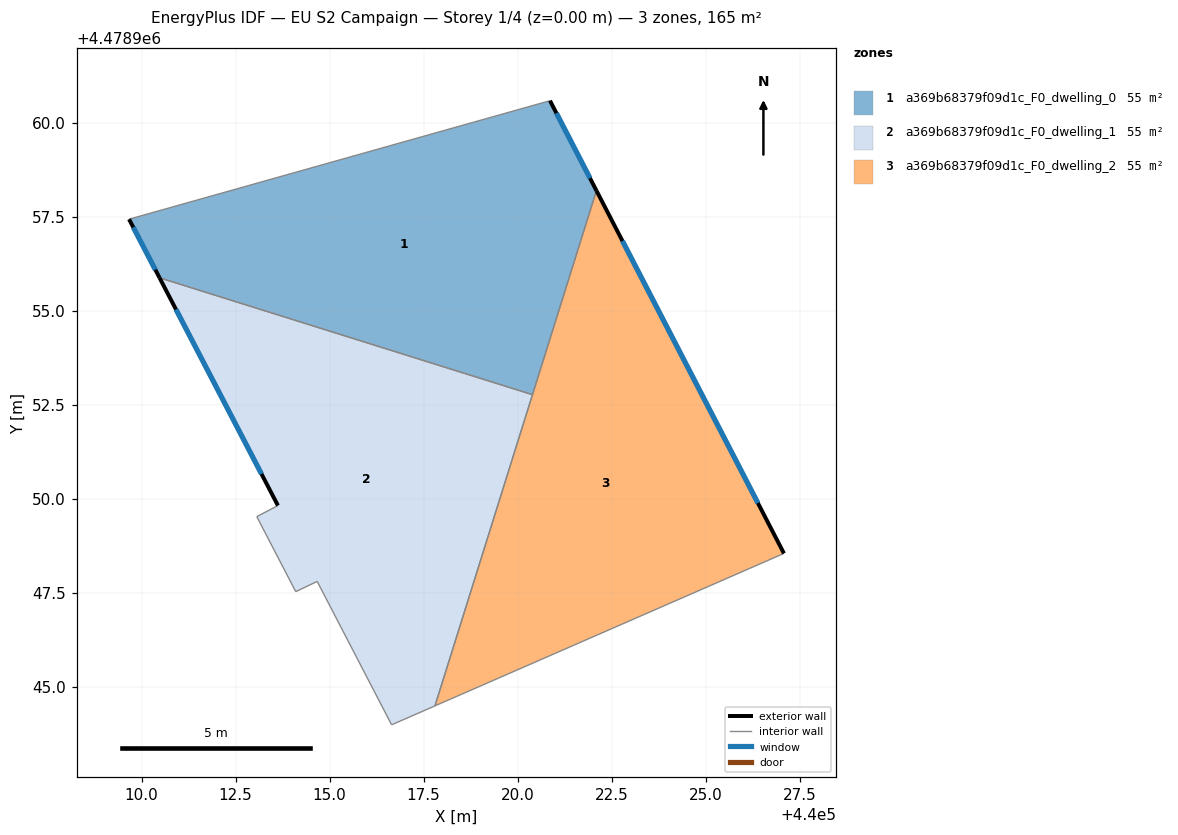
=== STOREY PLAN SPEC (per zone: floor XY polygon, exterior-wall plan segments, windows/doors) ===
zone 1: a369b68379f09d1c_F0_dwelling_0  (54.9 m²)
  floor: (440020.39, 4478952.77) (440022.09, 4478958.19) (440020.86, 4478960.58) (440009.67, 4478957.43) (440010.48, 4478955.88)
  exterior wall: (440010.48, 4478955.88) – (440009.67, 4478957.43)  [1.8 m]
    window: (440010.36, 4478956.09) – (440009.78, 4478957.22)  [2.7 m²]
  exterior wall: (440020.86, 4478960.58) – (440022.09, 4478958.19)  [2.7 m]
    window: (440021.03, 4478960.25) – (440021.92, 4478958.53)  [4.2 m²]
  interior walls: 3
zone 2: a369b68379f09d1c_F0_dwelling_1  (54.9 m²)
  floor: (440017.80, 4478944.49) (440020.39, 4478952.77) (440010.48, 4478955.88) (440013.62, 4478949.82) (440013.06, 4478949.53) (440014.10, 4478947.53) (440014.67, 4478947.80) (440016.65, 4478943.99)
  exterior wall: (440013.62, 4478949.82) – (440010.48, 4478955.88)  [6.8 m]
    window: (440013.19, 4478950.66) – (440010.91, 4478955.04)  [10.7 m²]
  interior walls: 7
zone 3: a369b68379f09d1c_F0_dwelling_2  (54.9 m²)
  floor: (440027.08, 4478948.55) (440022.09, 4478958.19) (440017.80, 4478944.49)
  exterior wall: (440022.09, 4478958.19) – (440027.08, 4478948.55)  [10.9 m]
    window: (440022.79, 4478956.86) – (440026.39, 4478949.89)  [17.0 m²]
  interior walls: 3

=== DERIVED (storey summary) ===
Building: EU S2 Campaign
Storey: 1 of 4  (floor level z = 0.00 m)
Storey gross floor area: 164.6 m²
Zones on this storey: 3
  - a369b68379f09d1c_F0_dwelling_0: floor 54.9 m²; exterior wall 4.4 m (13.3 m²); 2 window(s) 7.0 m²; WWR 52.2%
  - a369b68379f09d1c_F0_dwelling_1: floor 54.9 m²; exterior wall 6.8 m (20.5 m²); 1 window(s) 10.7 m²; WWR 52.2%
  - a369b68379f09d1c_F0_dwelling_2: floor 54.9 m²; exterior wall 10.9 m (32.6 m²); 1 window(s) 17.0 m²; WWR 52.2%
Zone adjacency (shared interzone walls):
  - a369b68379f09d1c_F0_dwelling_0 ↔ a369b68379f09d1c_F0_dwelling_1
  - a369b68379f09d1c_F0_dwelling_0 ↔ a369b68379f09d1c_F0_dwelling_2
  - a369b68379f09d1c_F0_dwelling_1 ↔ a369b68379f09d1c_F0_dwelling_2